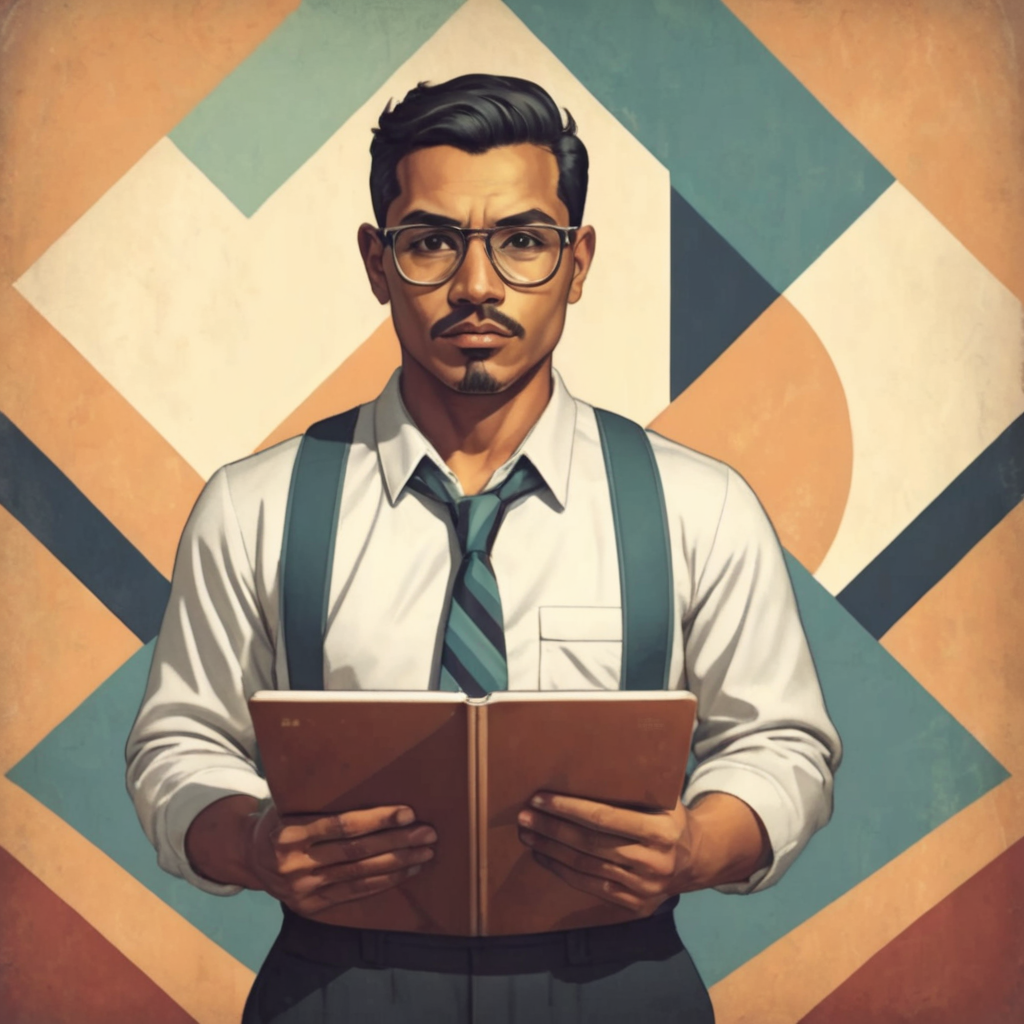
Generation parameters embedded in this image by AUTOMATIC1111 Stable Diffusion web UI or a fork of it (Forge, ...) (PNG 'parameters' text chunk):
<lora:TShirtDesignRedmondV2-Tshirtdesign-TshirtDesignAF:1> vintage realistic illustration of confident latino research engineer in dramatic pose with notebook, simple, symmetrical, retro muted colours, simple geometric patterned background
Steps: 45, Sampler: DPM++ 3M SDE, Schedule type: Karras, CFG scale: 5, Seed: 7, Size: 1024x1024, Model hash: 06f07f466d, Model: clarityXL_v20, Lora hashes: "TShirtDesignRedmondV2-Tshirtdesign-TshirtDesignAF: 95f26a473071", Version: v1.10.1